Image classification data set "trash_cls_dataset" (leexymon/YOLO-GARBAGE on GitHub). Class labels (6): cardboard, glass, metal, paper, plastic, trash.

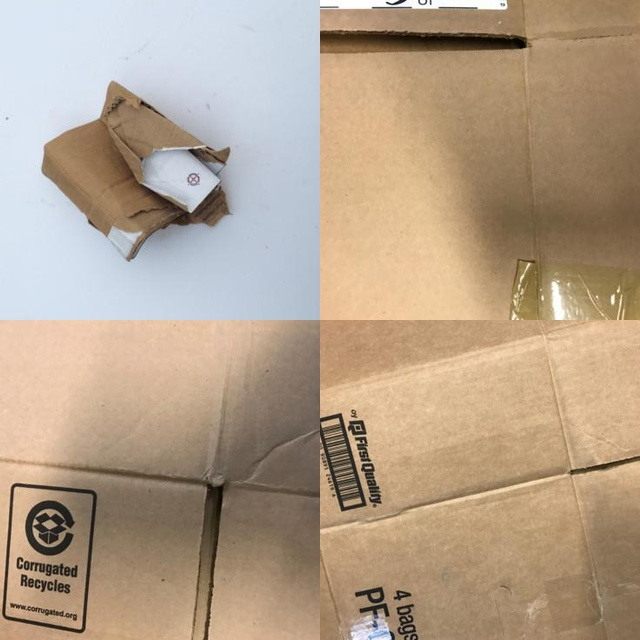
Label: cardboard

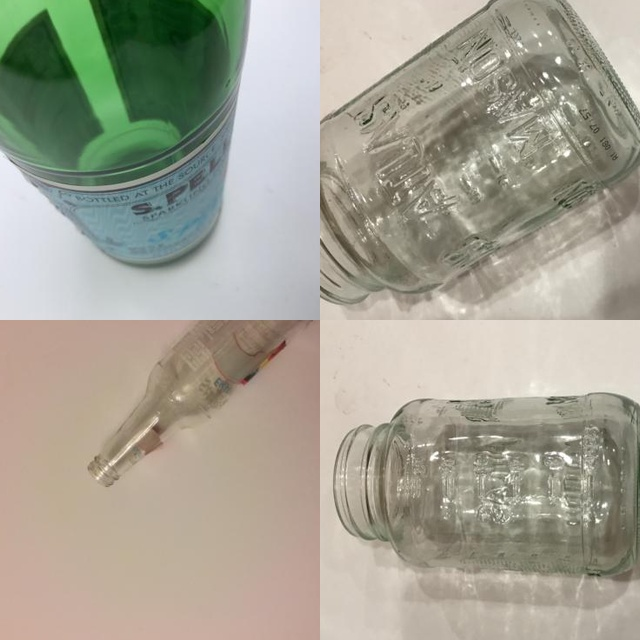
Label: glass

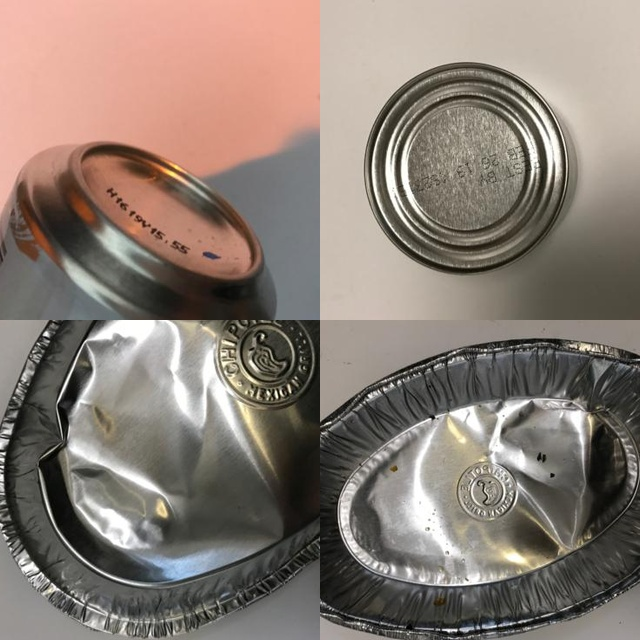
Label: metal

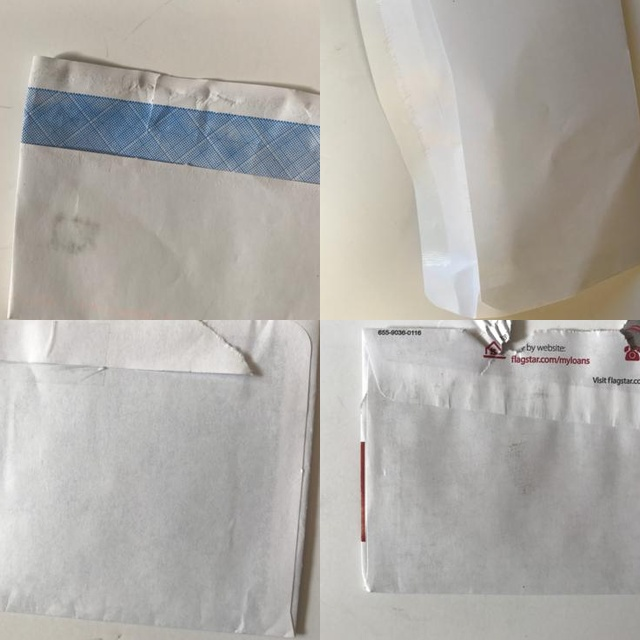
Label: paper

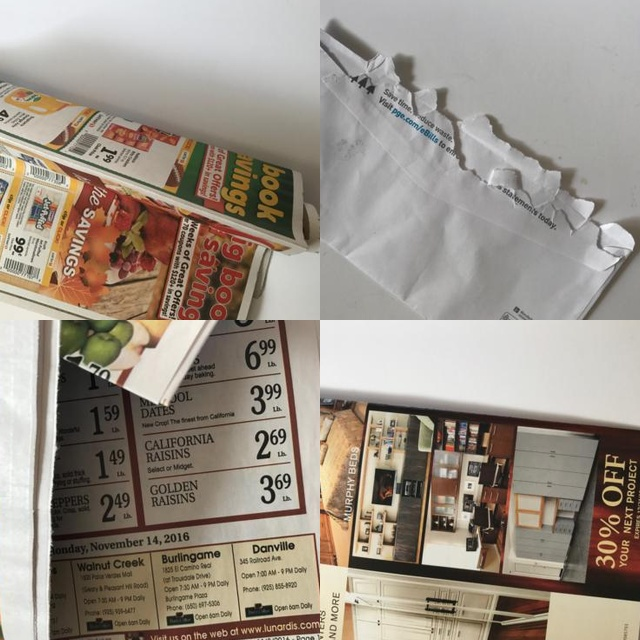
Label: paper

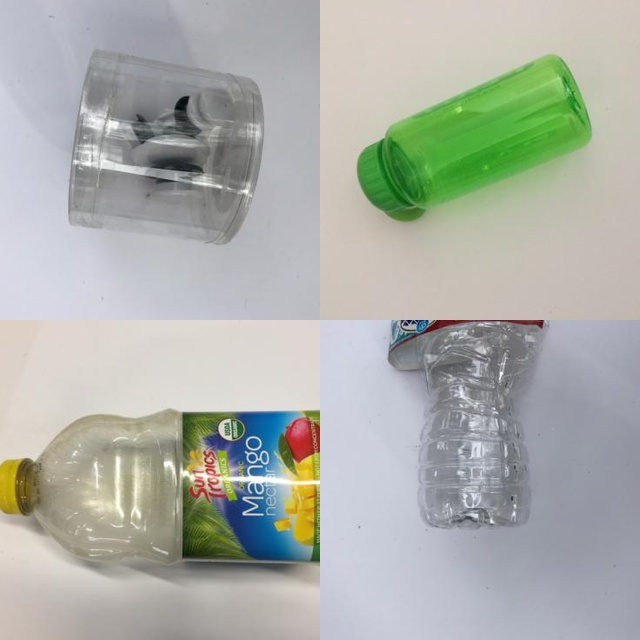
Label: plastic
